Run: headless pygame with SDL's dummy video driver; simulated clock (each Clock.tick advances the game by its frame time, no real sleeping); random seed 0; keys injected as events and as key.get_pressed() state; no mouse input.
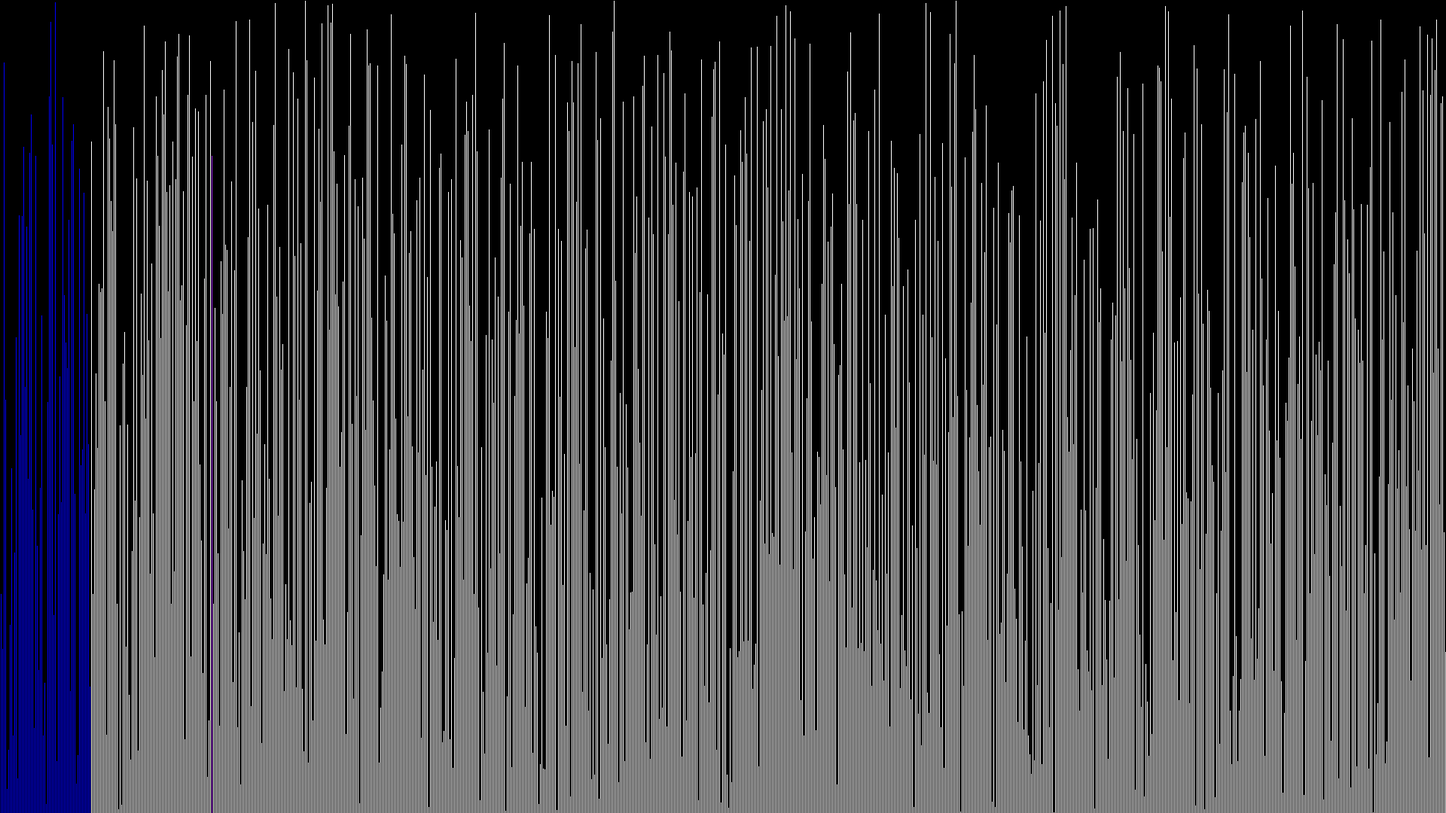
Frame 1 of 4 · flips 1–60 · no input
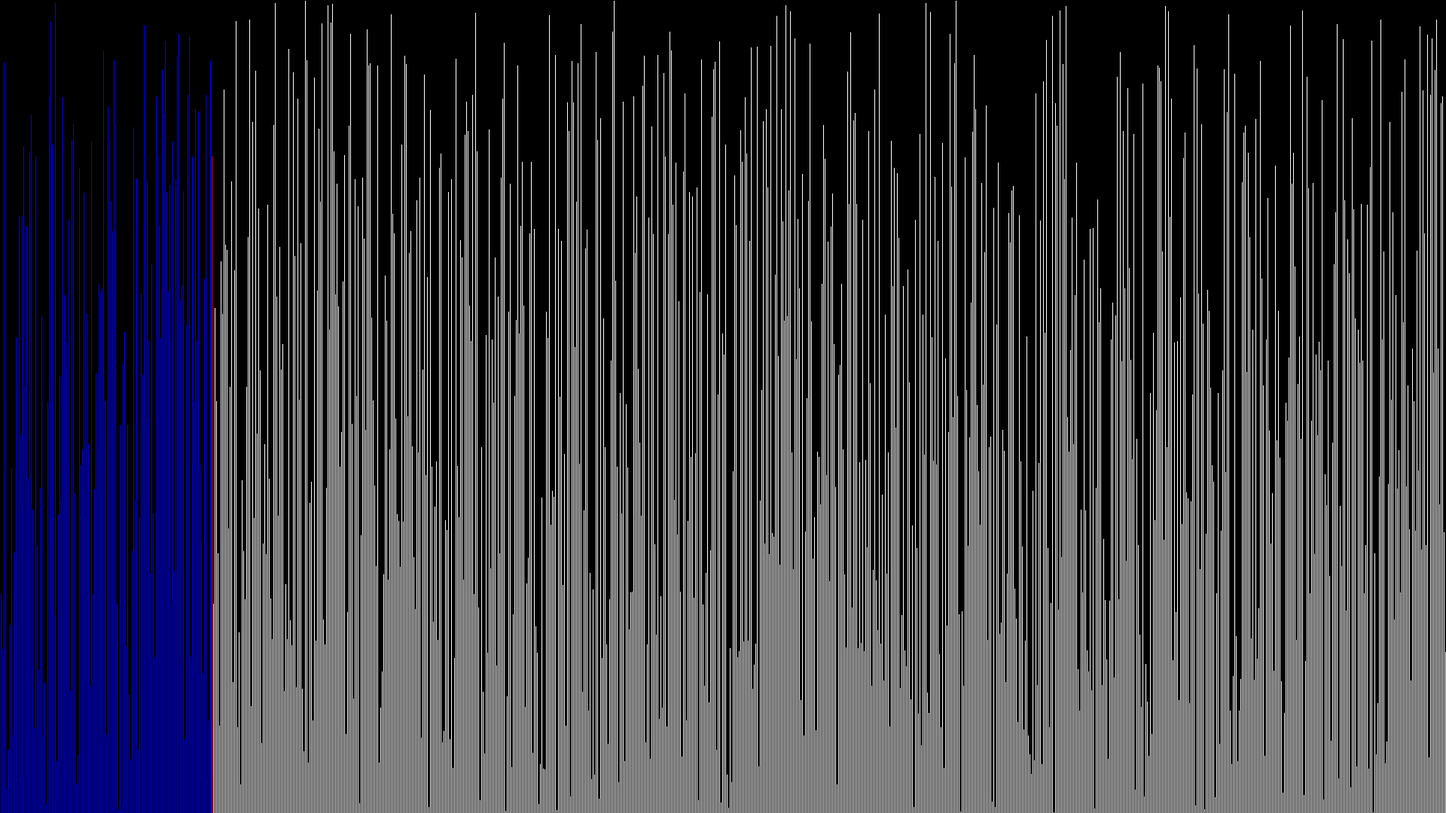
Frame 2 of 4 · flips 61–180 · tapped SPACE, RETURN · held RIGHT (→), D
Frame 3 of 4 · flips 181–300 · held DOWN (↓), S · screen unchanged from frame 2, image omitted
Frame 4 of 4 · flips 301–420 · held LEFT (←), A, UP (↑), W · screen unchanged from frame 3, image omitted

The pygame program that drew these frames:

#Imports
import pygame
from random import randint as rn
#Constants
ScreenWidth = 1920
ScreenHeight = 1080
GAP = 2
SCREEN = pygame.display.set_mode((ScreenWidth,ScreenHeight))
CLOCK = pygame.time.Clock()
LINES = []
Search = True
#Classes
class line:
    def __init__(self,x,y) -> None:
        self.x = x
        self.height = y
        self.color = 'white'

    def Draw(self):
        start_pos = pygame.Vector2(self.x,ScreenHeight)
        end_pos = pygame.Vector2(self.x,self.height)
        pygame.draw.line(SCREEN,self.color,start_pos,end_pos)
#Functions
def FindLine(x):
    for line in LINES:
        if line.x == x:
            return line
    raise Exception(f"Could not find line with x:{x}")
def DrawLines():
    for line in LINES:
        line.Draw()
def SearchLine(idx):
    global Search
    line = FindLine(idx)
    if line.color != 'purple': line.color = 'blue'
    else: 
        line.color = 'red'
        Search = False
def mainloop():
    global LINES,Search
    RUNNING = True
    LINES = [line(x,rn(1,ScreenHeight)) for x in range(1,ScreenWidth,GAP)]
    SpecialLine = LINES[rn(1,len(LINES) - 1)]
    SpecialLine.color = "purple"
    idx = 1 - GAP
    Search = True
    while RUNNING:
        for event in pygame.event.get():
            if event.type == pygame.QUIT:
                RUNNING = False
        SCREEN.fill('black')

        idx += GAP
        if Search:SearchLine(idx)
        DrawLines()

        pygame.display.flip()
        CLOCK.tick(60)
def Run():
    pygame.init()
    mainloop()
    pygame.quit()
#main
Run()
